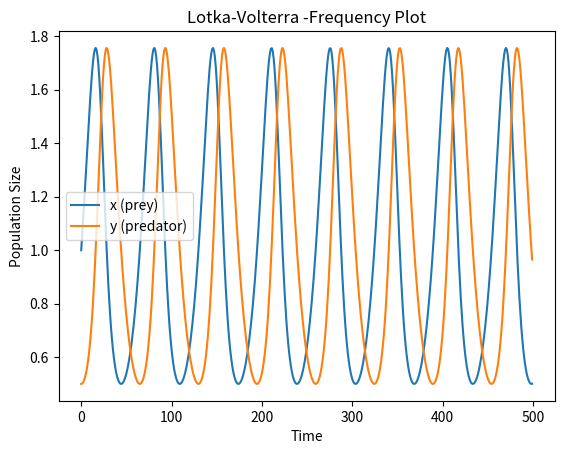

Write Python code to recreate this figure.
from scipy.integrate import odeint
import numpy as np
import matplotlib.pyplot as plt

def LotkaVolterra(state,t):
    number_of_prey = state[0]
    number_of_prediator = state[1]
    
    growth_rate_of_prey      = 0.1
    death_rate_of_prey       = 0.1
    death_rate_of_prediator  = 0.1
    growth_rate_of_prediator = 0.1
    
    rate_of_change_of_prey      = number_of_prey*(growth_rate_of_prey - death_rate_of_prey*number_of_prediator)
    rate_of_change_of_prediator = -number_of_prediator*(death_rate_of_prediator - growth_rate_of_prediator*number_of_prey)
    return [rate_of_change_of_prey,rate_of_change_of_prediator]

t = range(0,500,1)
state0 = [1,0.5]                             #initial condition 5 prey and 1 prediator
state = odeint(LotkaVolterra,state0,t)
plt.figure()
plt.plot(t,state)
#plt.ylim([0,8])
plt.xlabel('Time')
plt.ylabel('Population Size')
plt.legend(('x (prey)','y (predator)'))
plt.title('Lotka-Volterra -Frequency Plot')
plt.show()
